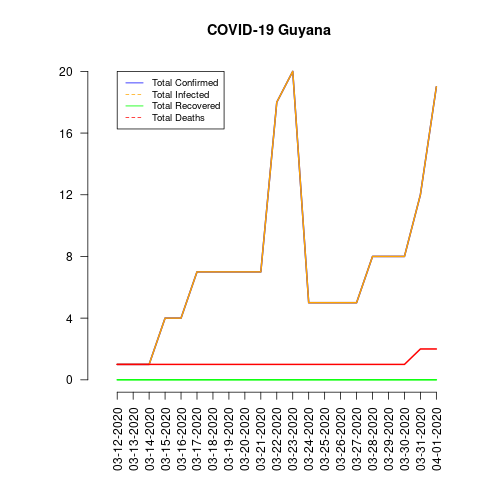

The table this chart was drawn from, first rows:
date, total_confirmed, total_deaths, total_recovered, total_infected, mortality_rate, recovery_rate, daily_growth_rate
03-12-2020, 1, 1, 0, 1, 100.0, 0.0, 0.0
03-13-2020, 1, 1, 0, 1, 100.0, 0.0, 0.0
03-14-2020, 1, 1, 0, 1, 100.0, 0.0, 0.0
03-15-2020, 4, 1, 0, 4, 25.0, 0.0, 0.0
03-16-2020, 4, 1, 0, 4, 25.0, 0.0, 0.0
03-17-2020, 7, 1, 0, 7, 14.29, 0.0, 0.0
03-18-2020, 7, 1, 0, 7, 14.29, 0.0, 0.0
03-19-2020, 7, 1, 0, 7, 14.29, 0.0, 0.0
03-20-2020, 7, 1, 0, 7, 14.29, 0.0, 0.0
03-21-2020, 7, 1, 0, 7, 14.29, 0.0, 0.0
03-22-2020, 18, 1, 0, 18, 5.56, 0.0, 0.0
03-23-2020, 20, 1, 0, 20, 5.0, 0.0, 0.0
03-24-2020, 5, 1, 0, 5, 20.0, 0.0, 0.0
03-25-2020, 5, 1, 0, 5, 20.0, 0.0, 0.0
03-26-2020, 5, 1, 0, 5, 20.0, 0.0, 0.0
03-27-2020, 5, 1, 0, 5, 20.0, 0.0, 0.0
03-28-2020, 8, 1, 0, 8, 12.5, 0.0, 0.0
03-29-2020, 8, 1, 0, 8, 12.5, 0.0, 0.0
03-30-2020, 8, 1, 0, 8, 12.5, 0.0, 0.0
03-31-2020, 12, 2, 0, 12, 16.67, 0.0, 0.0
04-01-2020, 19, 2, 0, 19, 10.53, 0.0, 0.0
